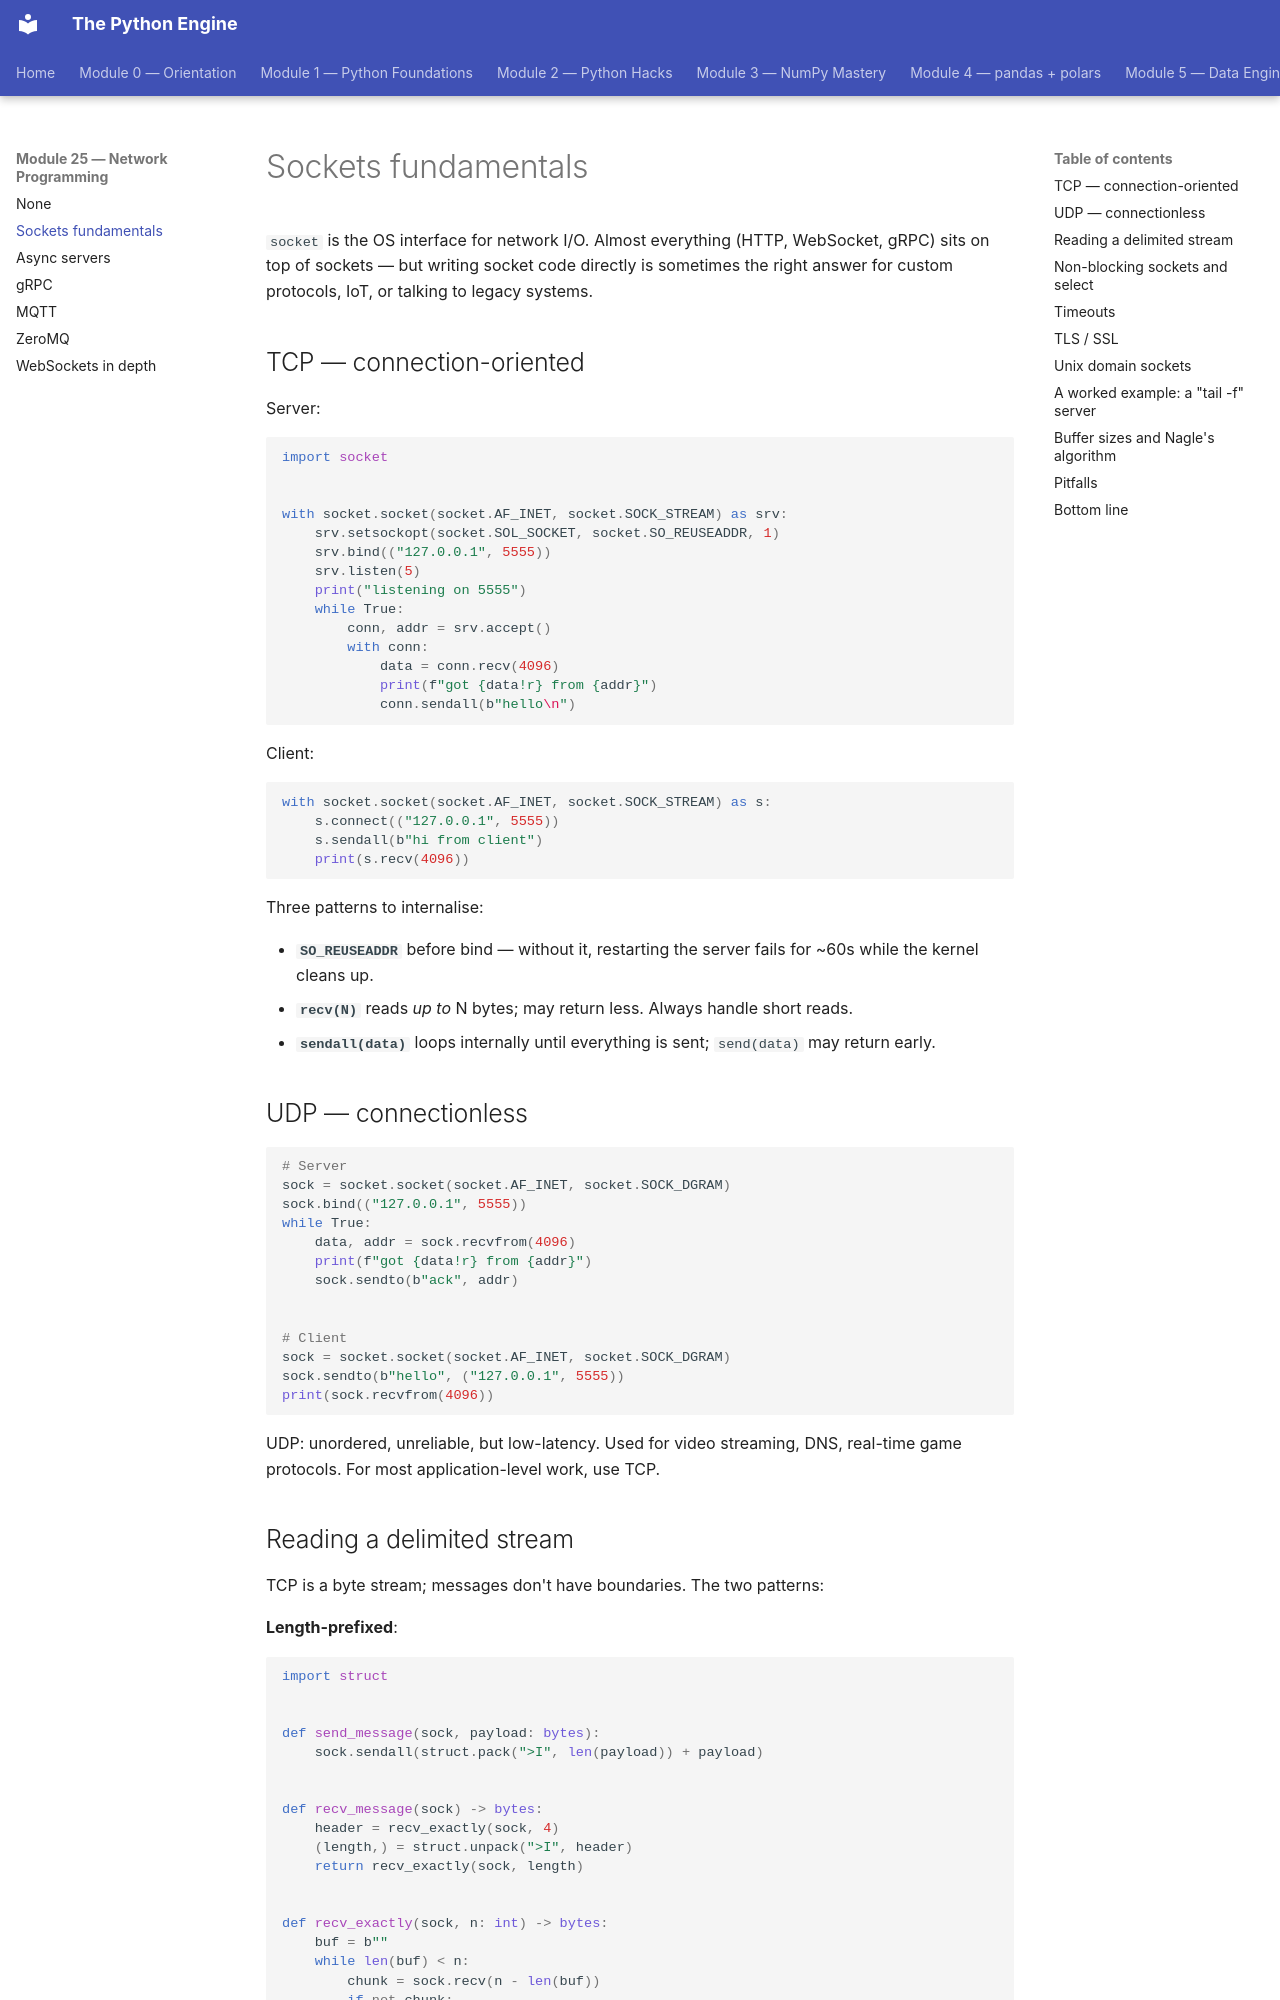

repository: billyribeiro-ux/python-engine · page: 25-network-programming/01-sockets/index.html · generator: mkdocs

# Sockets fundamentals

`socket` is the OS interface for network I/O. Almost everything (HTTP, WebSocket, gRPC) sits on top of sockets — but writing socket code directly is sometimes the right answer for custom protocols, IoT, or talking to legacy systems.

## TCP — connection-oriented

Server:

```python
import socket


with socket.socket(socket.AF_INET, socket.SOCK_STREAM) as srv:
    srv.setsockopt(socket.SOL_SOCKET, socket.SO_REUSEADDR, 1)
    srv.bind(("127.0.0.1", 5555))
    srv.listen(5)
    print("listening on 5555")
    while True:
        conn, addr = srv.accept()
        with conn:
            data = conn.recv(4096)
            print(f"got {data!r} from {addr}")
            conn.sendall(b"hello\n")
```

Client:

```python
with socket.socket(socket.AF_INET, socket.SOCK_STREAM) as s:
    s.connect(("127.0.0.1", 5555))
    s.sendall(b"hi from client")
    print(s.recv(4096))
```

Three patterns to internalise:

- **`SO_REUSEADDR`** before bind — without it, restarting the server fails for ~60s while the kernel cleans up.
- **`recv(N)`** reads *up to* N bytes; may return less. Always handle short reads.
- **`sendall(data)`** loops internally until everything is sent; `send(data)` may return early.

## UDP — connectionless

```python
# Server
sock = socket.socket(socket.AF_INET, socket.SOCK_DGRAM)
sock.bind(("127.0.0.1", 5555))
while True:
    data, addr = sock.recvfrom(4096)
    print(f"got {data!r} from {addr}")
    sock.sendto(b"ack", addr)


# Client
sock = socket.socket(socket.AF_INET, socket.SOCK_DGRAM)
sock.sendto(b"hello", ("127.0.0.1", 5555))
print(sock.recvfrom(4096))
```

UDP: unordered, unreliable, but low-latency. Used for video streaming, DNS, real-time game protocols. For most application-level work, use TCP.
